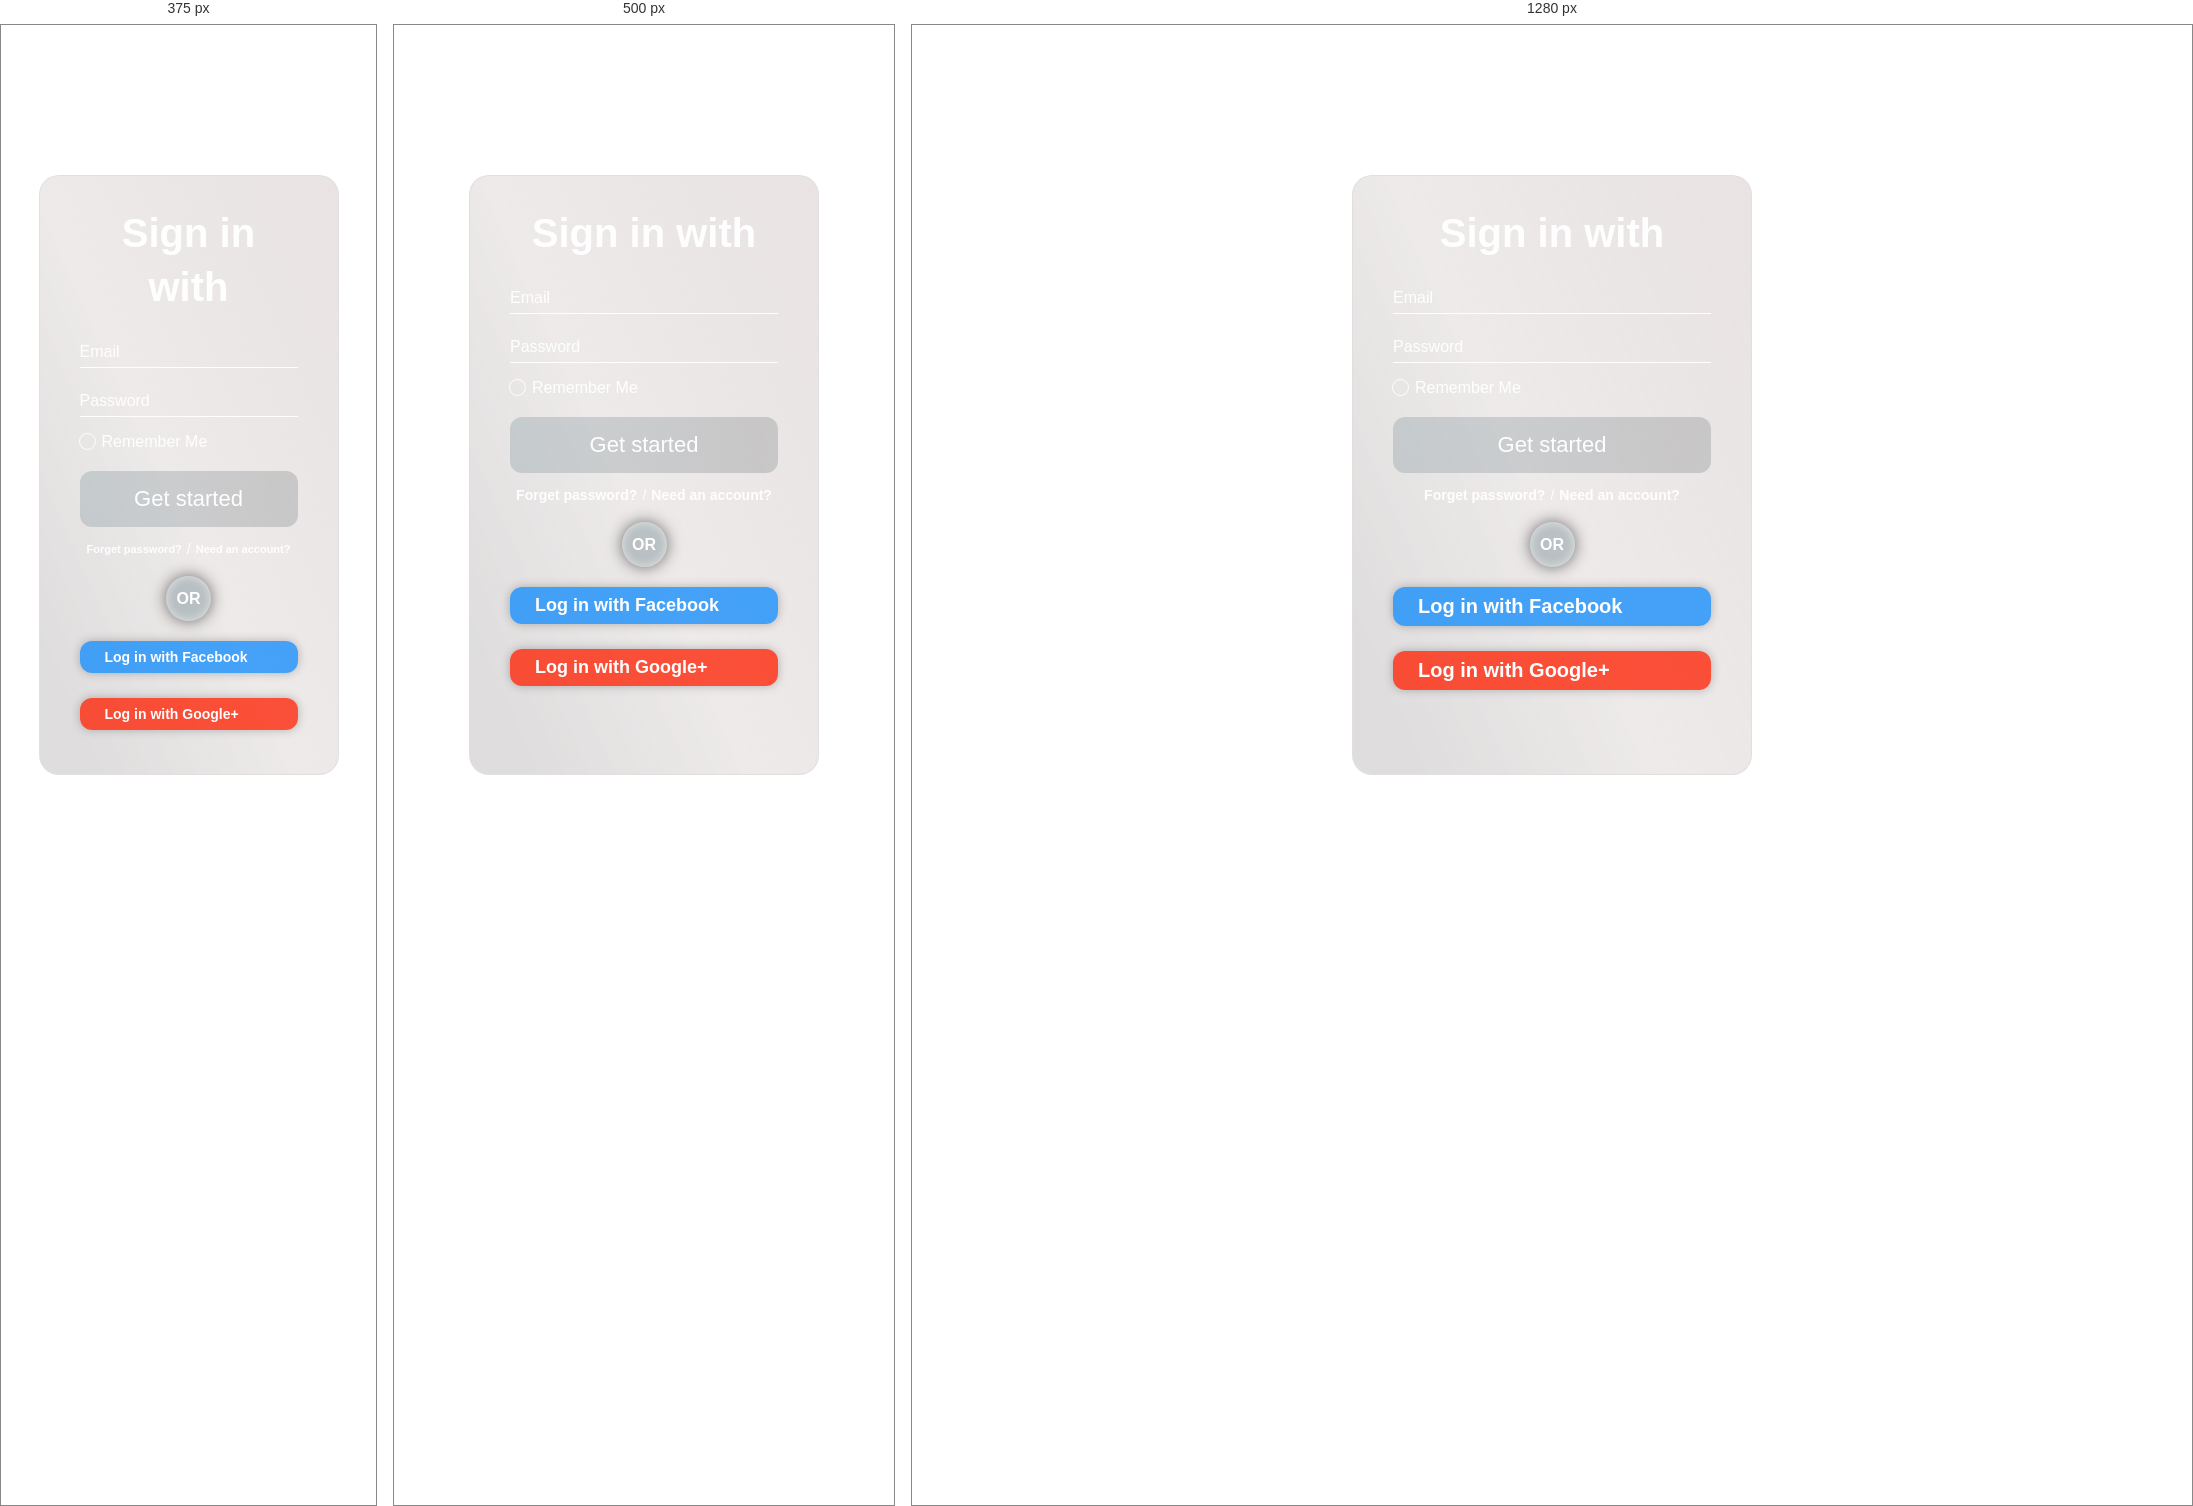
Rendered at 375 px, 500 px and 1280 px, left to right.

<!-- file: signIn.html -->
<!DOCTYPE html>
<html lang="en">
<head>
    <meta charset="UTF-8">
    <meta name="viewport" content="width=device-width, initial-scale=1.0">
    <link
      rel="stylesheet"
      href="https://use.fontawesome.com/releases/v5.6.3/css/all.css"
      integrity="sha384-UHRtZLI+pbxtHCWp1t77Bi1L4ZtiqrqD80Kn4Z8NTSRyMA2Fd33n5dQ8lWUE00s/"
      crossorigin="anonymous"
    />
    <link rel="stylesheet" href="../css/animation-sign.css">
    <link rel="stylesheet" href="signIn.css">
    <script>
        function effectClick(buttonE,e){
            ribbleClick(buttonE,e);
        }
    </script>
    <title>Sign in</title>
</head>
<body>
    <div class="container">
        <div class="wrapper">
            <div class="form">
                <div class="sign-in sign-in__with--created">
                    <h2 class="form__title">Sign in with</h2>
                    <form>
                        <div class="sign-in__box">
                            <input type="text" class="sign-in__box__input" required>
                            <label class="sign-in__box__text">Email</label>
                        </div>
                        <div class="sign-in__box">
                            <input type="password" class="sign-in__box__input" required>
                            <label class="sign-in__box__text" >Password</label>
                        </div>
                        <div class="sign-in__remember-box">
                            <input type="checkbox" name="Remember" id="check" />
                            <label class="Remember-check" for="check">Remember Me</label>
                        </div>
                        <div class="sign-in__box">
                            <button class="submit" onclick="effectClick(this,event)">Get started</button>
                        </div>
                    </form> 
                    <div class="others">
                        <a href="#" class="psw-forggoten"><span>Forget password?</span></a>
                        <span class="slash">/</span>
                        <a href="#" class="new-account"><span>Need an account?</span></a>
                    </div>
                </div>
                <div class="option">
                    <span>OR</span>
                </div>
                <div class="sign-in sign-in__with--account">
                    <button class="sign-in__button sign-in__button--facebook">
                        <i class="fab fa-facebook"></i>
                        <span>Log in with Facebook</span>
                    </button>
                    <button class="sign-in__button sign-in__button--google">
                        <i class="fab fa-google-plus-square"></i>
                        <span>Log in with Google+</span>
                    </button>
                </div>
            </div>
        </div>
    </div>
    <script src="../js/sign.js"></script>
</body>
</html>

/* @media block from signIn.css */
@media screen and (max-width: 576px) {
  .container .wrapper {
    max-width: 35rem;
  }
  .container .wrapper .form .sign-in__button span {
    font-size: 1.8rem;
  }
}

/* @media block from signIn.css */
@media screen and (max-width: 424px) {
  .container .wrapper {
    max-width: 30rem;
  }
  .container .wrapper .form .sign-in__title {
    font-size: 2.5rem;
  }
  .container .wrapper .form .sign-in .others .psw-forggoten, .container .wrapper .form .sign-in .others .new-account {
    font-size: 1.1rem;
  }
  .container .wrapper .form .sign-in__button i {
    font-size: 3rem;
  }
  .container .wrapper .form .sign-in__button span {
    font-size: 1.4rem;
  }
}